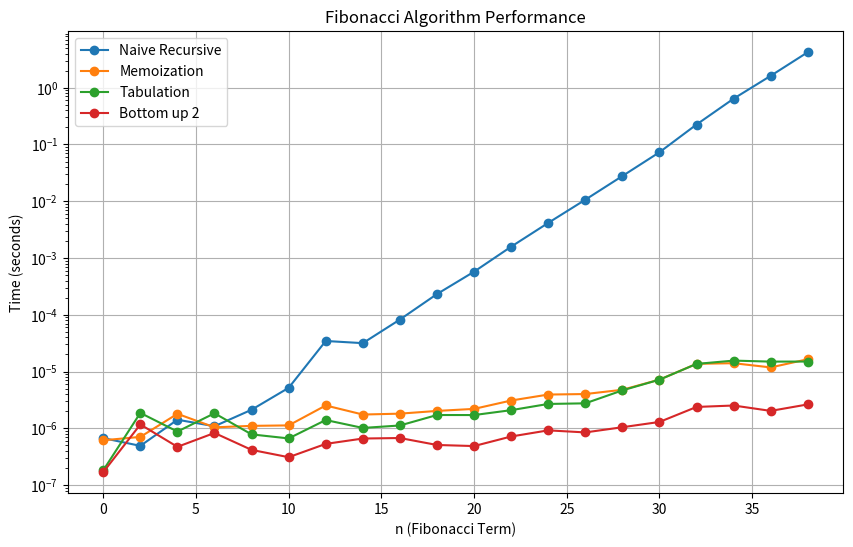

Write Python code to recreate this figure.
import time
import sys
import matplotlib.pyplot as plt

sys.setrecursionlimit(2000)

# 1. Naive Recursive Approach
def fib_naive(n):
    if n <= 1:
        return n
    return fib_naive(n-1) + fib_naive(n-2)

# 2. Top-Down with Memoization
memo = {}
def fib_memo(n):
    if n in memo:
        return memo[n]
    if n <= 1:
        return n
    memo[n] = fib_memo(n-1) + fib_memo(n-2)
    return memo[n]

# 3. Bottom-Up (Tabulation)
def fib_tabulation(n):
    if n <= 1:
        return n
    table = [0] * (n + 1)
    table[1] = 1
    for i in range(2, n + 1):
        table[i] = table[i-1] + table[i-2]
    return table[n]

# 4.  This is also bottom up
def fib_bu2(n):
    if n <= 1: return n
    a, b = 0, 1
    for _ in range(2, n + 1):
        a, b = b, a + b
    return b

def measure_time(func, arg):
    start = time.perf_counter()
    func(arg)
    end = time.perf_counter()
    return end - start

n_values = range(0, 40, 2)  # 

times_naive = []
times_memo = []
times_tab = []
times_bu2 = []

print(f"Calculating for n = {list(n_values)}...")

for n in n_values:
    print(f"Processing n={n}...")
    
    # 1. Naive
    times_naive.append(measure_time(fib_naive, n))
    
    # 2. Memoization (Clear cache first for fair timing)
    memo = {} 
    times_memo.append(measure_time(fib_memo, n))
    
    # 3. Tabulation
    times_tab.append(measure_time(fib_tabulation, n))
    
    # 4. Greedy
    times_bu2.append(measure_time(fib_bu2, n))


plt.figure(figsize=(10, 6))

plt.plot(n_values, times_naive, label='Naive Recursive', marker='o')
plt.plot(n_values, times_memo, label='Memoization', marker='o')
plt.plot(n_values, times_tab, label='Tabulation', marker='o')
plt.plot(n_values, times_bu2, label='Bottom up 2', marker='o')

plt.title('Fibonacci Algorithm Performance')
plt.xlabel('n (Fibonacci Term)')
plt.ylabel('Time (seconds)')
plt.legend()
plt.grid(True)

plt.yscale('log') 

plt.show()